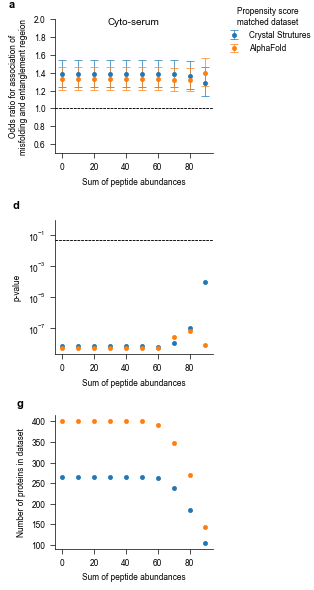

Source data for this figure (header and first rows):
, buff, spa, cov, OR, OR_lb, OR_ub, pvalues, n, label
0, C, 0, 50, 1.383, 1.24, 1.543, 6.791526230287559e-09, 264, EXP
1, C, 10, 50, 1.383, 1.24, 1.543, 6.791526230287559e-09, 264, EXP
2, C, 20, 50, 1.383, 1.24, 1.543, 6.791526230287559e-09, 264, EXP
3, C, 30, 50, 1.383, 1.24, 1.543, 6.791526230287559e-09, 264, EXP
4, C, 40, 50, 1.383, 1.24, 1.543, 6.791526230287559e-09, 264, EXP
5, C, 50, 50, 1.383, 1.24, 1.543, 6.791526230287559e-09, 264, EXP
6, C, 60, 50, 1.385, 1.241, 1.545, 6.3982961151509715e-09, 262, EXP
7, C, 70, 50, 1.383, 1.237, 1.547, 1.149847816961369e-08, 238, EXP
8, C, 80, 50, 1.365, 1.218, 1.531, 9.875499684675049e-08, 184, EXP
9, C, 90, 50, 1.29, 1.135, 1.465, 9.500770267156788e-05, 106, EXP
0, C, 0, 50, 1.329, 1.208, 1.462, 4.9453710015967545e-09, 401, AF
1, C, 10, 50, 1.329, 1.208, 1.462, 4.9453710015967545e-09, 401, AF
2, C, 20, 50, 1.329, 1.208, 1.462, 4.9453710015967545e-09, 401, AF
3, C, 30, 50, 1.329, 1.208, 1.462, 4.9453710015967545e-09, 401, AF
4, C, 40, 50, 1.329, 1.208, 1.462, 4.9453710015967545e-09, 401, AF
5, C, 50, 50, 1.328, 1.208, 1.461, 5.47669198880385e-09, 400, AF
6, C, 60, 50, 1.33, 1.208, 1.462, 4.9453710015967545e-09, 392, AF
7, C, 70, 50, 1.316, 1.195, 1.449, 2.728833847776002e-08, 348, AF
8, C, 80, 50, 1.319, 1.192, 1.458, 6.30247489752378e-08, 271, AF
9, C, 90, 50, 1.398, 1.247, 1.567, 8.263179473999571e-09, 143, AF
